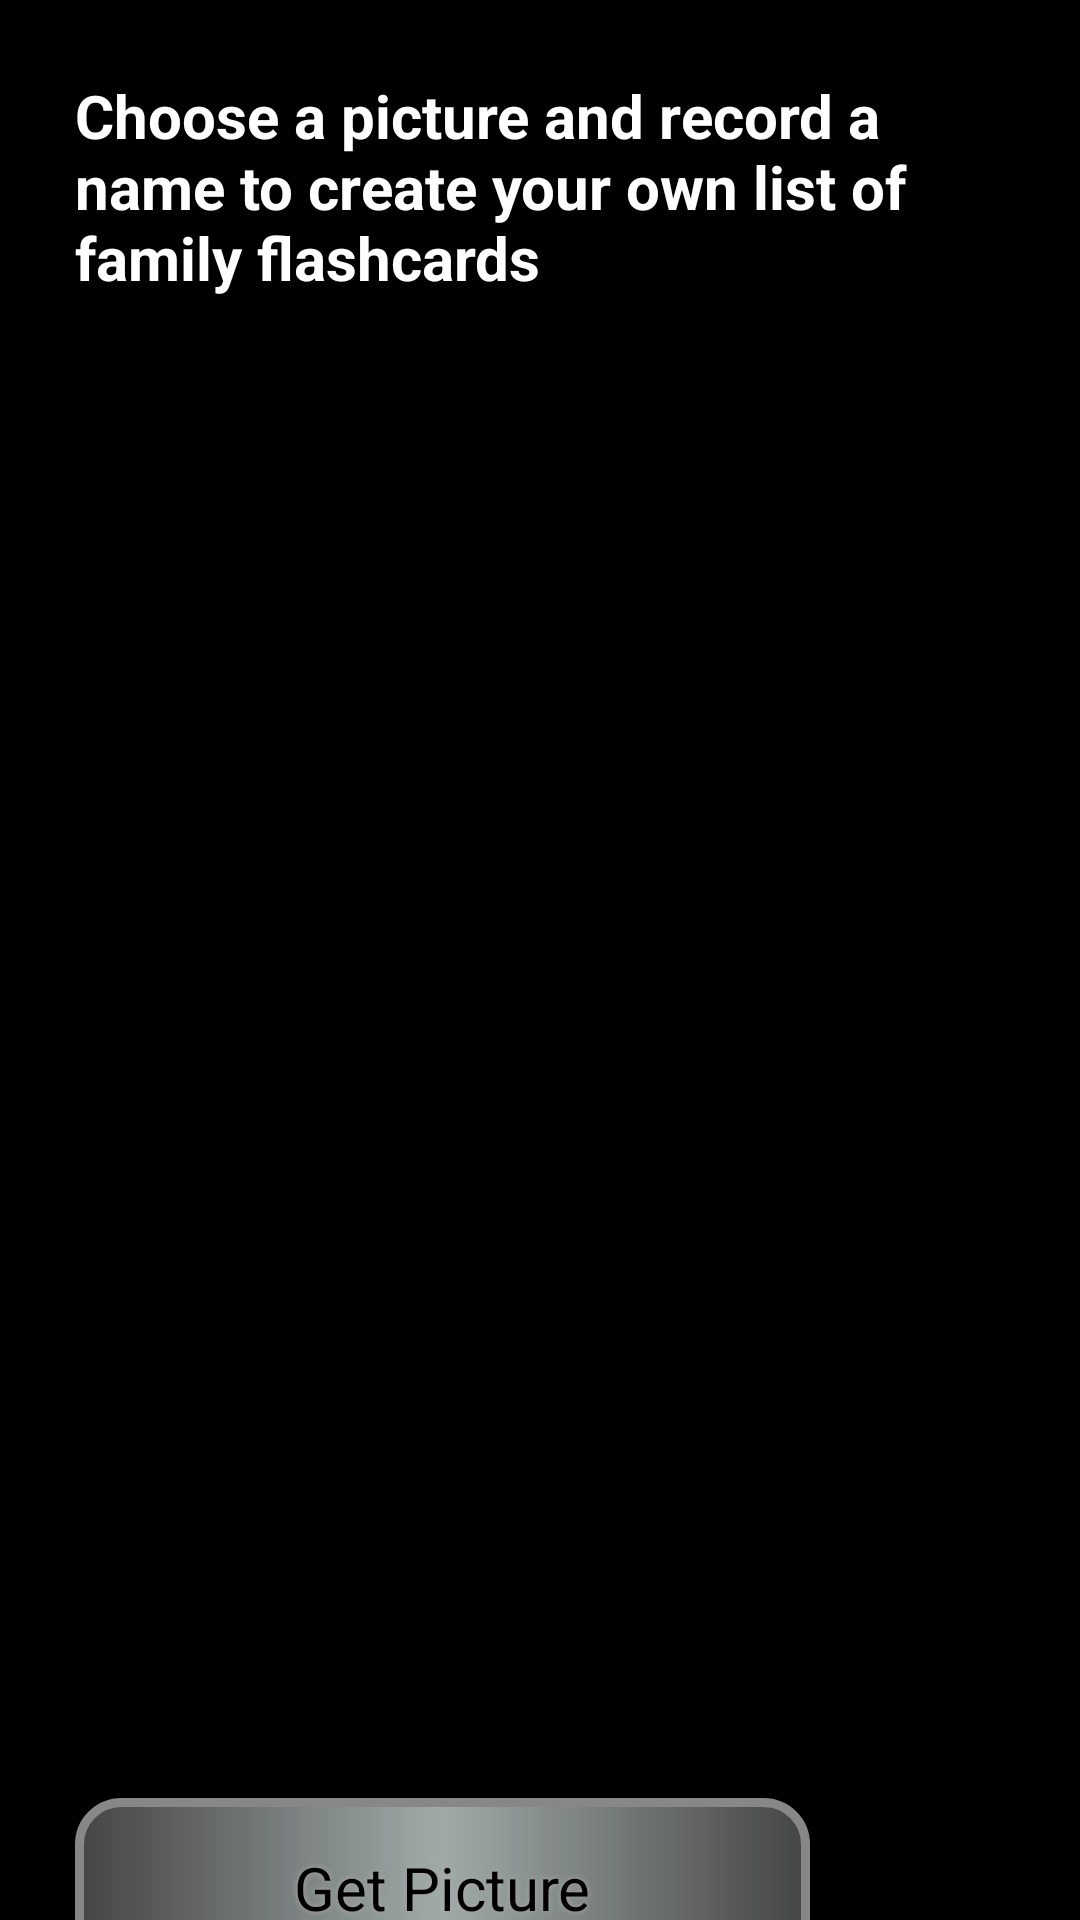

The Android layout XML behind this screen, and the referenced resources:
<!-- AndroidManifest.xml: application theme AppTheme -->
<!-- res/layout/activity_family.xml -->
<LinearLayout xmlns:android="http://schemas.android.com/apk/res/android"
    xmlns:tools="http://schemas.android.com/tools"
    android:id="@+id/family_container"
    android:orientation = "vertical"
    android:background="@color/black"
    android:layout_width="match_parent"
    android:layout_height="match_parent"
    tools:context="com.helenssc.android.toddlertabletpublic.MainActivity"
    tools:ignore="MergeRootFrame" >
    <LinearLayout
        android:layout_width="match_parent"
        android:layout_height="wrap_content"
        android:orientation="horizontal">
        <TextView
            android:layout_width="wrap_content"
            android:layout_height="wrap_content"
            android:textColor="@color/white"
            android:textStyle="bold"
            android:textSize = "20sp"
            android:layout_margin="25dp"
            android:text="Choose a picture and record a name to create your own list of family flashcards"
           />
    </LinearLayout>
    <LinearLayout
        android:layout_width="match_parent"
        android:layout_height="wrap_content"
        android:orientation = "horizontal">
        <ImageView
            android:layout_width="400dp"
            android:layout_height="400dp"
            android:layout_margin="25dp"
            android:id="@+id/family_picture"/>
    </LinearLayout>
    <LinearLayout
        android:layout_width="match_parent"
        android:layout_height="wrap_content"
        android:orientation="horizontal">
        <Button
            style="@style/CustomListButton"
            android:text="Get Picture"
            android:id="@+id/getpicture"/>
    </LinearLayout>

    <LinearLayout
    android:layout_width="match_parent"
    android:layout_height="wrap_content"
        android:id="@+id/family_record_layout"
    android:orientation = "horizontal">

        </LinearLayout>

    <LinearLayout
        android:layout_width="match_parent"
        android:layout_height="wrap_content"
        android:orientation = "horizontal">
        <Button
           style="@style/CustomListButton"
            android:text="Save and Finish"
            android:id="@+id/family_save"/>
        <Button
            style="@style/CustomListButton"
            android:text="Save and Add Another"
            android:id="@+id/family_save_continue"/>
        </LinearLayout>


</LinearLayout>
<!-- resources referenced by this layout -->
<resources>
  <color name="black">#000000</color>
  <color name="white">#FFFFFF</color>
  <style name="CustomListButton" parent="RemoteButton">
          <item name="android:textColor">#000000</item>
          <item name="android:layout_width">245dp</item>
          <item name="android:background">@drawable/buttonshape</item>
          <item name="android:textSize">20sp</item>
      </style>
  <style name="AppTheme" parent="Theme.AppCompat.Light.DarkActionBar">
          
      </style>
  <style name="RemoteButton" parent="Theme.AppCompat.Light.DarkActionBar">
  
          <item name="android:textSize">30sp</item>
          <item name="android:layout_height">60dp</item>
          <item name="android:layout_margin">25dp</item>
          <item name="android:shadowColor">#A8A8A8</item>
          <item name="android:shadowDx">0</item>
          <item name="android:shadowDy">0</item>
          <item name="android:shadowRadius">5</item>
      </style>
  <!-- drawable buttonshape (drawable) -->
  <?xml version="1.0" encoding="utf-8"?>
  <shape xmlns:android="http://schemas.android.com/apk/res/android" android:shape="rectangle" >
      <corners
          android:radius="14dp"
          />
      <gradient
          android:angle="0"
          android:centerX="50%"
          android:centerColor="#A0ABA8"
          android:startColor="#454545"
          android:endColor="#454545"
          android:type="linear"
          />
      <padding
          android:left="0dp"
          android:top="0dp"
          android:right="0dp"
          android:bottom="0dp"
          />
      <size
          android:width="225dp"
          android:height="60dp"
          />
      <stroke
          android:width="3dp"
          android:color="#878787"
          />
  </shape>
</resources>
